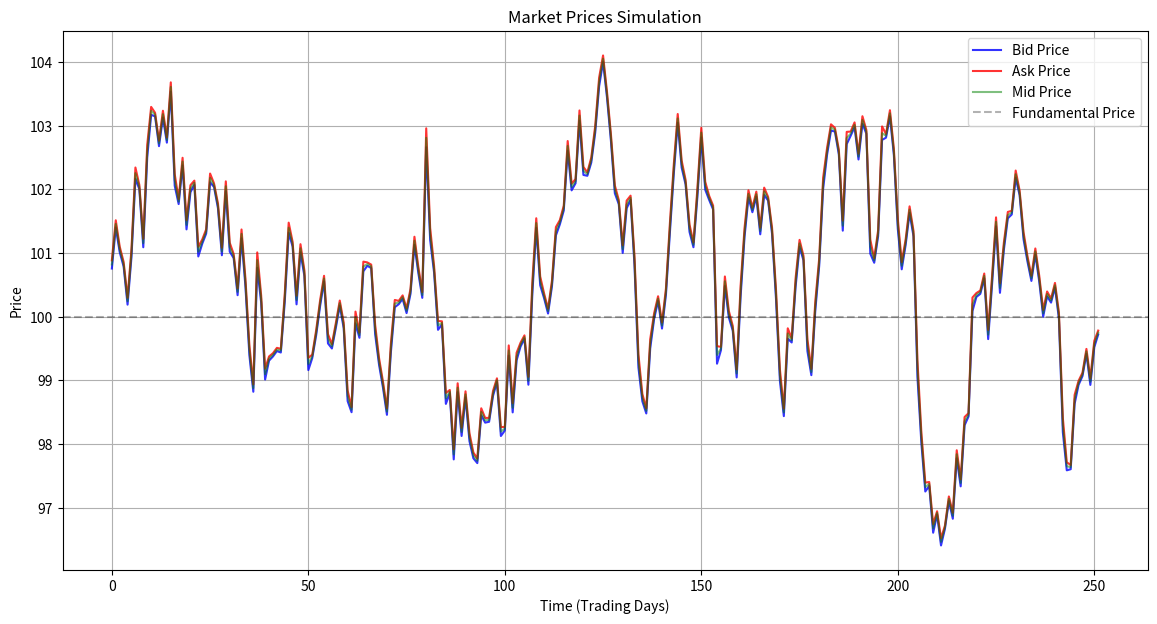
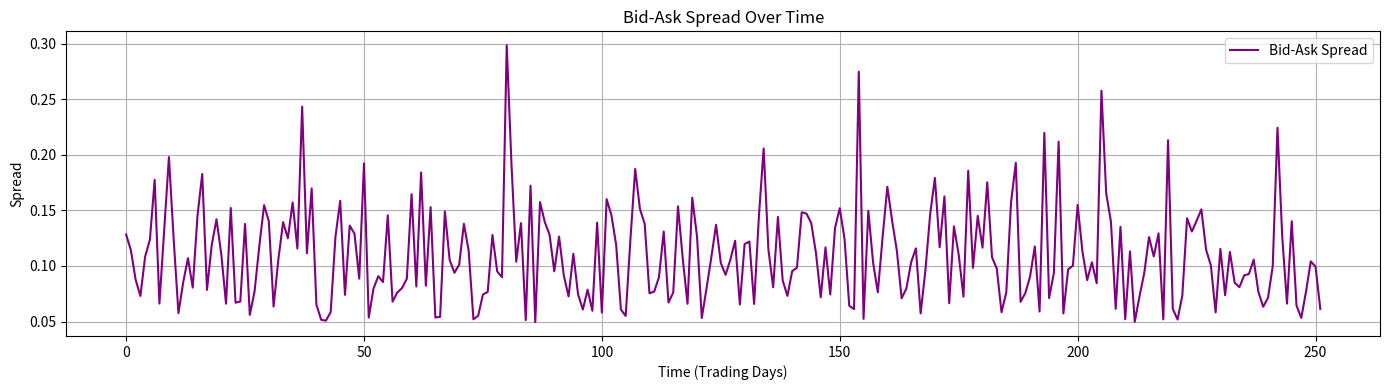

These figures' Python source, in order:
import numpy as np
import matplotlib.pyplot as plt

# Market Parameters - Adjusted for more realistic behavior
initial_price = 100.0
P_fundamental = 100.0
drift = 0.0005              # Reduced drift (0.05% daily)
volatility = 0.01           # Reduced volatility (1% daily)
theta = 0.05               # Reduced mean reversion speed
price_impact = 0.00001     # Significantly reduced price impact
volume_impact = 0.000001   # Reduced volume impact
s_base = 0.0005           # Tighter base spread (5 basis points)
k = 0.1                   # Reduced volatility impact on spread

# Simulation Parameters
N = 252                    # Trading days
np.random.seed()         # For reproducibility

def simulate_market():
    prices = np.zeros((N, 3))  # [bid, ask, mid]
    current_price = initial_price
    
    # Add some randomness to initial volumes
    volume_buy = np.random.poisson(5000)
    volume_sell = np.random.poisson(5000)
    
    for i in range(N):
        # Add some noise to fundamental price
        current_fundamental = P_fundamental * (1 + np.random.normal(0, 0.0001))
        
        # Generate random components with smoothing
        epsilon = np.random.normal(0, 1.0)
        if i > 0:
            epsilon = 0.7 * epsilon + 0.3 * np.random.normal(0, 1.0)
        
        # Calculate log return with smoother mean reversion
        log_return = (drift - 0.5 * volatility * volatility + 
                     volatility * epsilon + 
                     theta * (np.log(current_fundamental) - np.log(current_price)))
        
        # Update price with smoothing
        P_t = current_price * np.exp(log_return)
        
        # Generate more realistic order book volumes
        volume_buy = 0.8 * volume_buy + 0.2 * np.random.poisson(5000)
        volume_sell = 0.8 * volume_sell + 0.2 * np.random.poisson(5000)
        
        # Calculate adjusted price with dampened impact
        order_imbalance = (volume_buy - volume_sell) / (volume_buy + volume_sell)
        P_adjusted = P_t * (1 + price_impact * order_imbalance)
        
        # Calculate spread with dampening
        relative_spread = s_base + k * volatility * abs(epsilon) + volume_impact * abs(order_imbalance)
        spread = P_adjusted * relative_spread
        
        # Store prices
        prices[i, 0] = P_adjusted - spread/2  # bid
        prices[i, 1] = P_adjusted + spread/2  # ask
        prices[i, 2] = P_adjusted             # mid
        
        current_price = P_adjusted
    
    return prices

# Run simulation
prices = simulate_market()

# Plotting
plt.figure(figsize=(14, 7))
plt.plot(prices[:, 0], label='Bid Price', color='blue', alpha=0.8)
plt.plot(prices[:, 1], label='Ask Price', color='red', alpha=0.8)
plt.plot(prices[:, 2], label='Mid Price', color='green', alpha=0.5)
plt.axhline(y=P_fundamental, color='black', linestyle='--', alpha=0.3, label='Fundamental Price')

plt.title('Market Prices Simulation')
plt.xlabel('Time (Trading Days)')
plt.ylabel('Price')
plt.legend()
plt.grid(True)

# Add spread visualization
plt.figure(figsize=(14, 4))
spreads = prices[:, 1] - prices[:, 0]
plt.plot(spreads, label='Bid-Ask Spread', color='purple')
plt.title('Bid-Ask Spread Over Time')
plt.xlabel('Time (Trading Days)')
plt.ylabel('Spread')
plt.grid(True)
plt.legend()

plt.tight_layout()
plt.show()